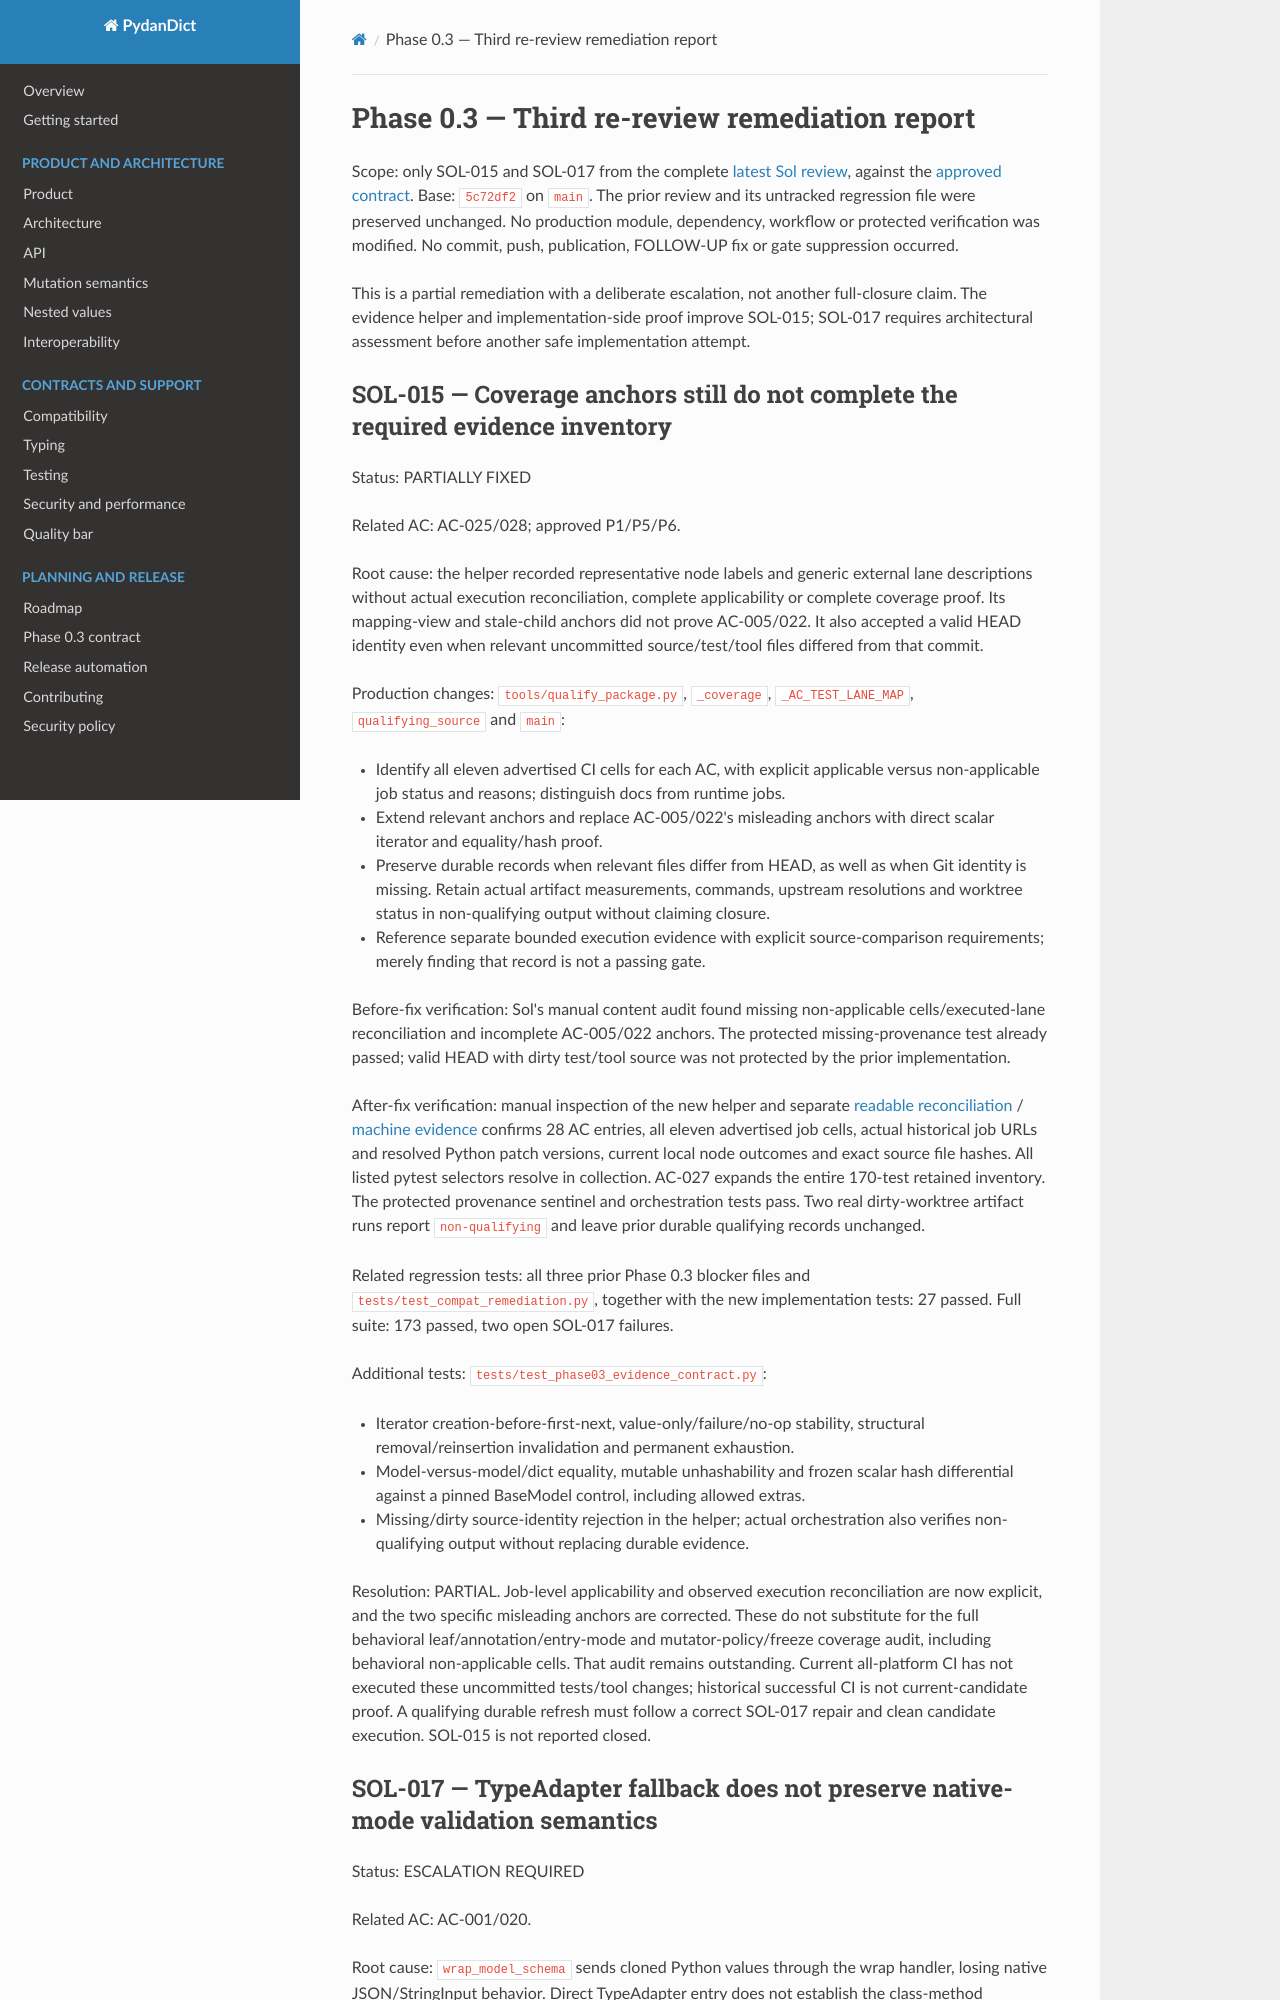

repository: eddiethedean/pydandict · page: reviews/phase-0.3-remediation-rereview-3/index.html · generator: mkdocs

# Phase 0.3 — Third re-review remediation report

Scope: only SOL-015 and SOL-017 from the complete
[latest Sol review](phase-0.3-rereview-3.md), against the
[approved contract](../phase-0.3-plan.md). Base: `5c72df2` on `main`.
The prior review and its untracked regression file were preserved unchanged.
No production module, dependency, workflow or protected verification was modified.
No commit, push, publication, FOLLOW-UP fix or gate suppression occurred.

This is a partial remediation with a deliberate escalation, not another full-closure
claim. The evidence helper and implementation-side proof improve SOL-015; SOL-017
requires architectural assessment before another safe implementation attempt.

## SOL-015 — Coverage anchors still do not complete the required evidence inventory

Status: PARTIALLY FIXED

Related AC: AC-025/028; approved P1/P5/P6.

Root cause: the helper recorded representative node labels and generic external
lane descriptions without actual execution reconciliation, complete applicability
or complete coverage proof. Its mapping-view and stale-child anchors did not prove
AC-005/022. It also accepted a valid HEAD identity even when relevant uncommitted
source/test/tool files differed from that commit.

Production changes: `tools/qualify_package.py`, `_coverage`, `_AC_TEST_LANE_MAP`,
`qualifying_source` and `main`:

- Identify all eleven advertised CI cells for each AC, with explicit applicable
  versus non-applicable job status and reasons; distinguish docs from runtime jobs.
- Extend relevant anchors and replace AC-005/022's misleading anchors with direct
  scalar iterator and equality/hash proof.
- Preserve durable records when relevant files differ from HEAD, as well as when
  Git identity is missing. Retain actual artifact measurements, commands, upstream
  resolutions and worktree status in non-qualifying output without claiming closure.
- Reference separate bounded execution evidence with explicit source-comparison
  requirements; merely finding that record is not a passing gate.

Before-fix verification: Sol's manual content audit found missing non-applicable
cells/executed-lane reconciliation and incomplete AC-005/022 anchors. The protected
missing-provenance test already passed; valid HEAD with dirty test/tool source was
not protected by the prior implementation.

After-fix verification: manual inspection of the new helper and separate
[readable reconciliation](../research/phase-0.3-remediation-3-findings.md) /
[machine evidence](../research/phase-0.3-remediation-3-evidence.json) confirms
28 AC entries, all eleven advertised job cells, actual historical job URLs and
resolved Python patch versions, current local node outcomes and exact source
file hashes. All listed pytest selectors resolve in collection. AC-027 expands
the entire 170-test retained inventory. The protected provenance sentinel and
orchestration tests pass. Two real dirty-worktree artifact runs report
`non-qualifying` and leave prior durable qualifying records unchanged.

Related regression tests: all three prior Phase 0.3 blocker files and
`tests/test_compat_remediation.py`, together with the new implementation tests:
27 passed. Full suite: 173 passed, two open SOL-017 failures.

Additional tests: `tests/test_phase03_evidence_contract.py`:

- Iterator creation-before-first-next, value-only/failure/no-op stability,
  structural removal/reinsertion invalidation and permanent exhaustion.
- Model-versus-model/dict equality, mutable unhashability and frozen scalar hash
  differential against a pinned BaseModel control, including allowed extras.
- Missing/dirty source-identity rejection in the helper; actual orchestration also
  verifies non-qualifying output without replacing durable evidence.

Resolution: PARTIAL. Job-level applicability and observed execution reconciliation
are now explicit, and the two specific misleading anchors are corrected. These
do not substitute for the full behavioral leaf/annotation/entry-mode and
mutator-policy/freeze coverage audit, including behavioral non-applicable cells.
That audit remains outstanding. Current all-platform CI has not executed these
uncommitted tests/tool changes; historical successful CI is not current-candidate
proof. A qualifying durable refresh must follow a correct SOL-017 repair and
clean candidate execution. SOL-015 is not reported closed.
